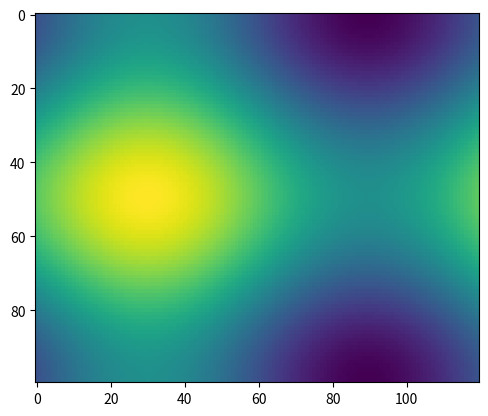

The matplotlib source for this figure:
# -*- coding: utf-8 -*-
"""
Created on Fri Sep 20 13:24:51 2019

[redacted]
"""

import numpy as np
import matplotlib.pyplot as plt
import matplotlib.animation as animation

fig = plt.figure()


def f(x, y):
    return np.sin(x) + np.cos(y)

x = np.linspace(0, 2 * np.pi, 120)
y = np.linspace(0, 2 * np.pi, 100).reshape(-1, 1)
# ims is a list of lists, each row is a list of artists to draw in the
# current frame; here we are just animating one artist, the image, in
# each frame
ims = []
for i in range(60):
    x += np.pi / 15.
    y += np.pi / 20.
    im = plt.imshow(f(x, y))
    ims.append([im])

ani = animation.ArtistAnimation(fig, ims, interval=50, repeat_delay=1000)

# To save the animation, use e.g.
#
# ani.save("movie.mp4")
#
# or
#
# from matplotlib.animation import FFMpegWriter
# writer = FFMpegWriter(fps=15, metadata=dict(artist='Me'), bitrate=1800)
# ani.save("movie.mp4", writer=writer)

plt.show()